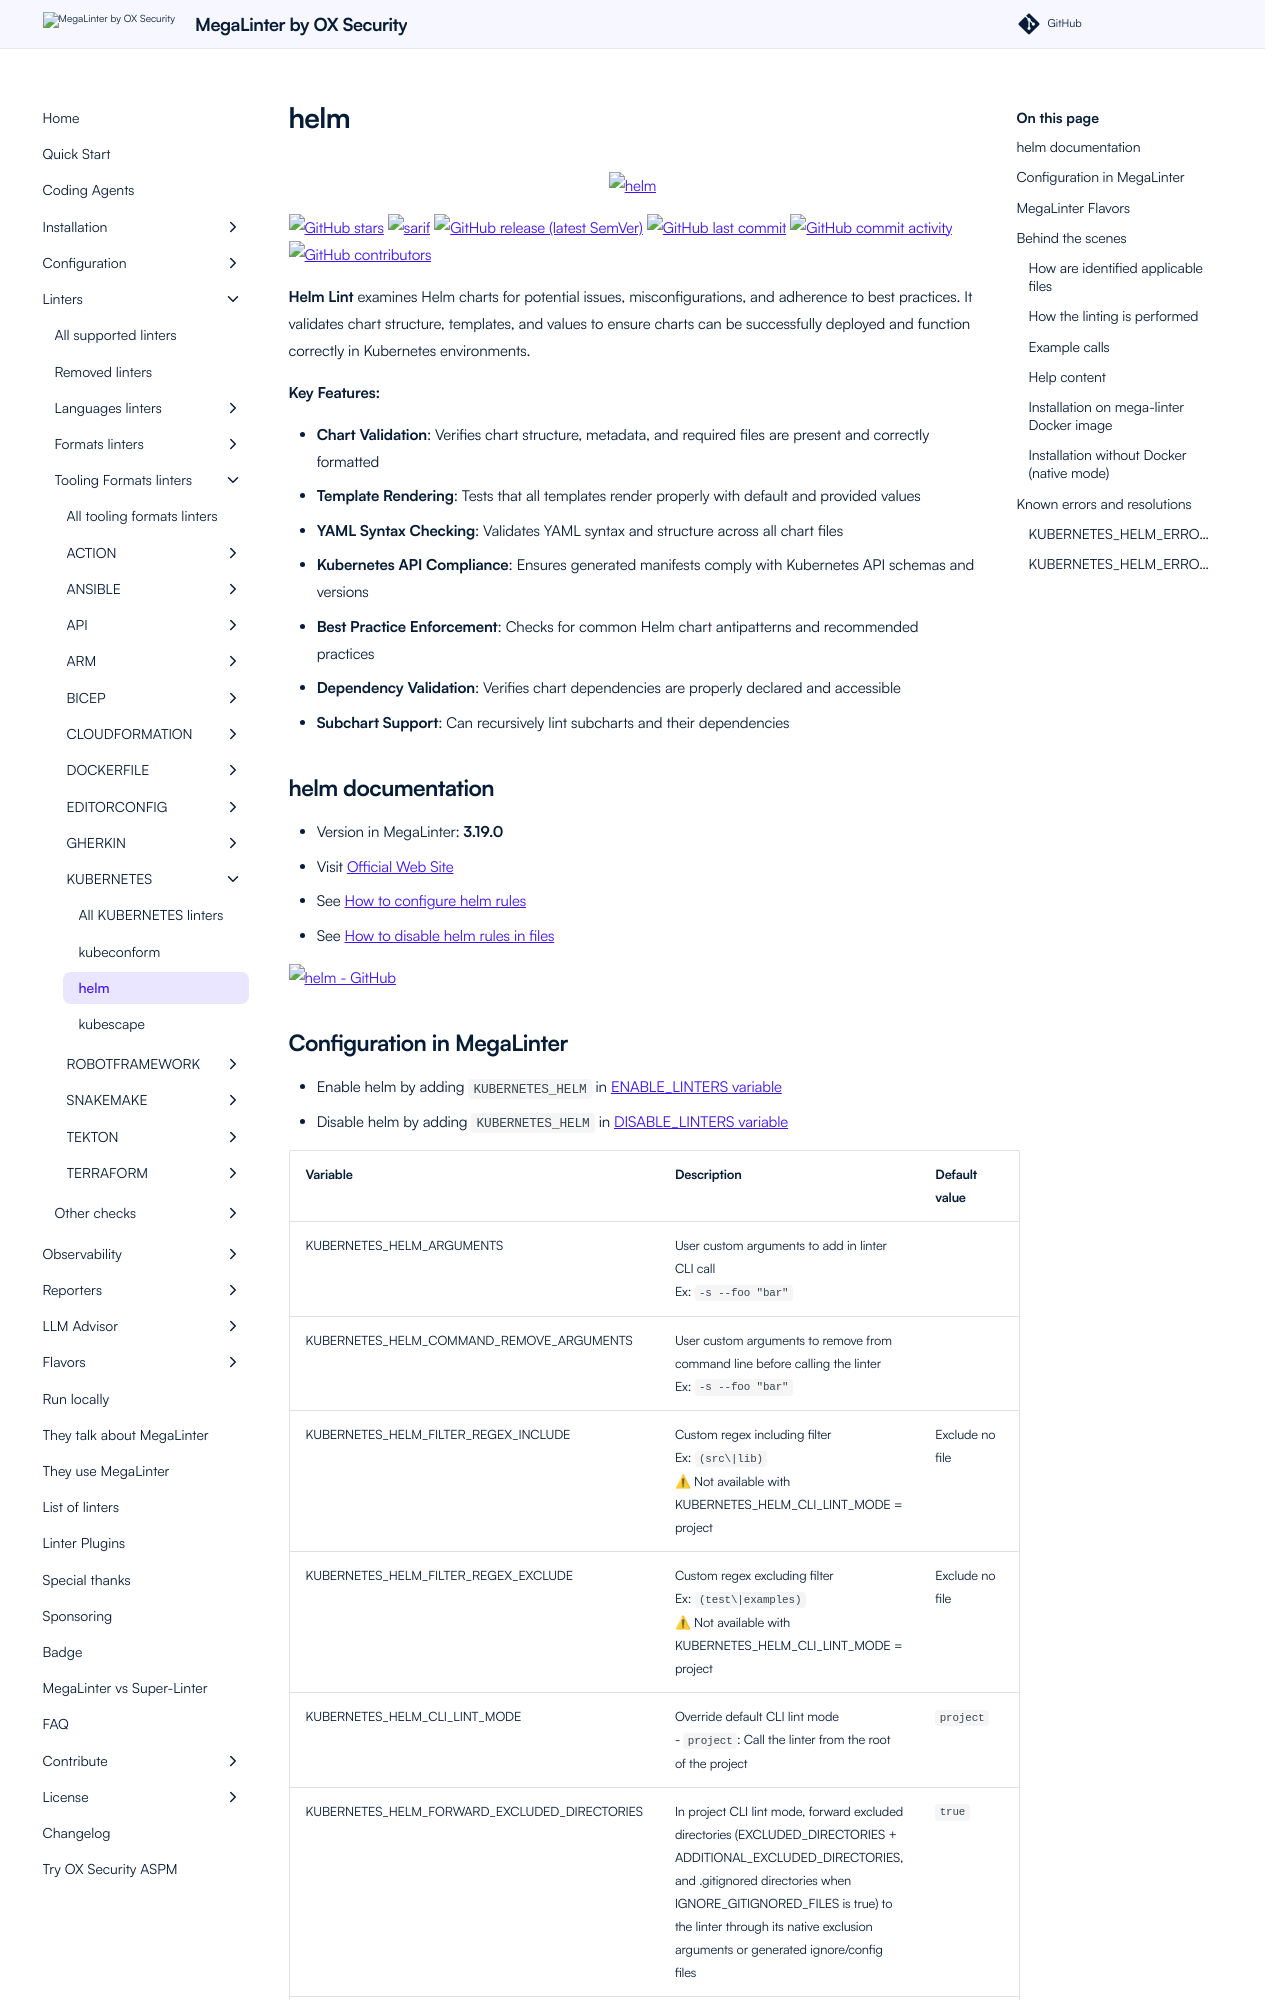

repository: oxsecurity/megalinter · page: beta/descriptors/kubernetes_helm/index.html · generator: mkdocs

---
title: helm configuration in MegaLinter
description: How to use helm (configure, ignore files, ignore errors, help & version documentations) to analyze KUBERNETES files
---
<!-- markdownlint-disable MD033 MD041 MD046 -->
<!-- @generated by .automation/build.py, please don't update manually -->

<div align="center">
  <a href="https://helm.sh/docs/helm/helm_lint/" target="blank" title="Visit linter Web Site">
    <img src="https://helm.sh/img/helm.svg" alt="helm" height="150px" class="megalinter-banner">
  </a>
</div>

[![GitHub stars](https://img.shields.io/github/stars/helm/helm?cacheSeconds=3600)](https://github.com/helm/helm) ![sarif](https://shields.io/badge/-SARIF-orange) [![GitHub release (latest SemVer)](https://img.shields.io/github/v/release/helm/helm?sort=semver)](https://github.com/helm/helm/releases) [![GitHub last commit](https://img.shields.io/github/last-commit/helm/helm)](https://github.com/helm/helm/commits) [![GitHub commit activity](https://img.shields.io/github/commit-activity/y/helm/helm)](https://github.com/helm/helm/graphs/commit-activity/) [![GitHub contributors](https://img.shields.io/github/contributors/helm/helm)](https://github.com/helm/helm/graphs/contributors/)

**Helm Lint** examines Helm charts for potential issues, misconfigurations, and adherence to best practices. It validates chart structure, templates, and values to ensure charts can be successfully deployed and function correctly in Kubernetes environments.

**Key Features:**

- **Chart Validation**: Verifies chart structure, metadata, and required files are present and correctly formatted
- **Template Rendering**: Tests that all templates render properly with default and provided values
- **YAML Syntax Checking**: Validates YAML syntax and structure across all chart files
- **Kubernetes API Compliance**: Ensures generated manifests comply with Kubernetes API schemas and versions
- **Best Practice Enforcement**: Checks for common Helm chart antipatterns and recommended practices
- **Dependency Validation**: Verifies chart dependencies are properly declared and accessible
- **Subchart Support**: Can recursively lint subcharts and their dependencies

## helm documentation

- Version in MegaLinter: **3.19.0**
- Visit [Official Web Site](https://helm.sh/docs/helm/helm_lint/){target=_blank}
- See [How to configure helm rules](https://helm.sh/docs/helm/helm_lint/){target=_blank}
- See [How to disable helm rules in files](https://helm.sh/docs/topics/charts/#schema-files){target=_blank}

[![helm - GitHub](https://github-stats-extended.vercel.app/api/pin/?username=helm&repo=helm&show_owner=true)](https://github.com/helm/helm){target=_blank}
